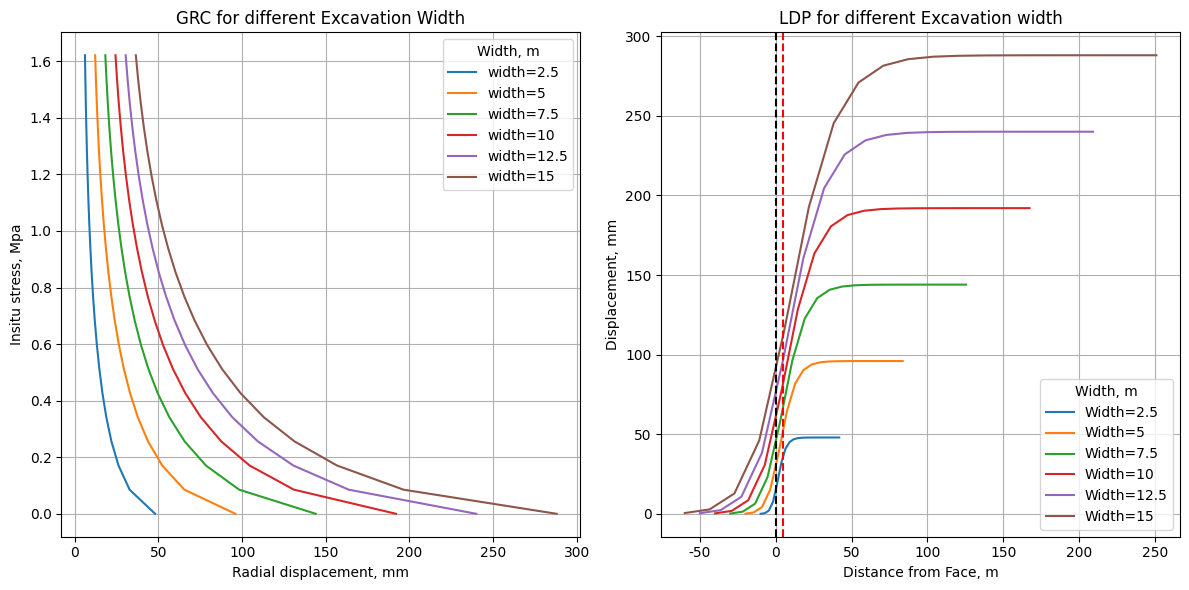

Write the Python code that produced this figure.
# -*- coding: utf-8 -*-
"""
Created on Wed Aug 14 16:08:51 2024

[redacted]
"""

import math
import numpy as np
import pandas as pd
import matplotlib.pyplot as plt
import seaborn as sns

#%%
#input properties
sp_wt = 2.7e-2 #MN/m3
H_over = 150 #m overbuden mass
po = sp_wt*H_over #Mpa vertical stress
R_n = (2.5,5,7.5,10,12.5,15) #m raduis of the tunnel
# R_n = (5,10)
L = 1.5 #m Face effect

#Rock mass properties
si_ci = 30 #Mpa
GSI = 25
mi = 7
nu = 0.3
fric = math.radians(25)

#%%
#ground reaction curve
# Initialize the figure
f, axs = plt.subplots(1, 2, figsize=(12, 6))

sns.set_palette("colorblind")
# Loop through each GSI value and plot
for R in R_n:
    mb = mi * math.exp((GSI - 100) / 28)
    if GSI >= 25:
        s = math.exp((GSI - 100) / 9)
        a = 0.5
    else:
        s = 0
        a = 0.65 - GSI / 200

    Erm = math.sqrt(si_ci / 100) * 10**((GSI - 10) / 40)   # GPa
    Grm = Erm / (2 * (1 + nu))  # GPa
    K = (1 + math.sin(fric)) / (1 - math.sin(fric))
    So = (po / (mb * si_ci)) + s / mb**2  # MPa far-field stress
    Pi_cr = 1/16 * (1 - math.sqrt(1 + 16 * So))**2  # Mpa scaled internal critical pressure
    pi_cr = (Pi_cr - s / mb**2) * mb * si_ci  # MPa actual internal critical pressure

    # Dataframe creation for GRC and LDP
    GRC = pd.DataFrame({"Point": np.linspace(1, 20, num=20)})
    GRC['pi, Mpa'] = pi_cr * (20 - GRC["Point"]) / 19  # pip_grc
    GRC["Pi, Mpa"] = (GRC['pi, Mpa'] / (mb * si_ci)) + s / mb**2  # pips_grc
    GRC["Rpl/R"] = np.exp(2 * Pi_cr**0.5 - 2 * GRC["Pi, Mpa"]**0.5)  # xi_grc
    GRC["pi_r"] = GRC['pi, Mpa'] + sp_wt * (GRC["Rpl/R"] * R - R)
    GRC["pi_f"] = GRC['pi, Mpa'] - sp_wt * (GRC["Rpl/R"] * R - R)
    a = ((K - 1) / (K + 1)) + (2 / (K + 1) * GRC["Rpl/R"]**(K + 1))
    b = ((1 - 2 * nu) / (4 * (So - Pi_cr))) * np.log(GRC["Rpl/R"])**2
    c = ((1 - 2 * nu) / (1 + K)) * (math.sqrt(Pi_cr)) / (So - Pi_cr) + \
        ((1 - nu) / 2) * ((K - 1) / (K + 1)**2) * (1 / (So - Pi_cr))
    d = (K + 1) * np.log(GRC["Rpl/R"]) - (GRC["Rpl/R"])**(K + 1) + 1
    e = (R * (po - pi_cr) / (2 * Grm * 1000)) * 1000
    GRC["Urm, mm"] = (a + b - c * d) * e

    # For LDP
    u_max = GRC['Urm, mm'].max()
    GRC['Lr/R'] = -4 + (GRC['Point'] - 1) * 12 / 11
    GRC['Lf, m'] = GRC['Lr/R'] * R
    GRC['U, mm'] = u_max * (1 + np.exp(- GRC['Lf, m'] / 1.1 / R))**-1.7

    # Plotting on the same figure
    sns.lineplot(data=GRC, x='Urm, mm', y="pi, Mpa", ax=axs[0], markers=True, label=f'width={R}')
    sns.lineplot(data=GRC, x='Lf, m', y='U, mm', ax=axs[1], markers=True, label=f'Width={R}')

# Customizing plots
axs[0].grid(True)
axs[0].set_xlabel("Radial displacement, mm")
axs[0].set_ylabel("Insitu stress, Mpa")
axs[0].legend(title="Width, m")
axs[0].set_title("GRC for different Excavation Width")
# axs[0].set_xticks(np.arange(0, axs[0].get_xlim()[1] + 2, 2))

axs[1].set_xlabel("Distance from Face, m")
axs[1].set_ylabel("Displacement, mm")
axs[1].grid(True)
axs[1].legend(title="Width, m")
axs[1].set_title("LDP for different Excavation width")
axs[1].axvline(x=0, color='black', linestyle='--')
axs[1].axvline(x=5, color='red', linestyle='--') 
# axs[1].set_yticks(np.arange(0, axs[1].get_ylim()[1] + 5, 5))
# axs[1].set_xticks(np.arange(-10, axs[1].get_xlim()[1] + 5, 5))  # Set y-axis grid interval to 5 for second plot
  # Set y-axis grid interval to 5 for second plot

# Find the intersection point at x=1.5

  # Add vertical line at x=0
# axs[1].set_xlim(left=-axs[1].get_xlim()[1]) 
# plt.suptitle("GRC and LDP for various GSI value")
sns.set_style("dark")
f.tight_layout()
plt.savefig("GRC and LDP for varying D value.png", dpi=300)
plt.show()